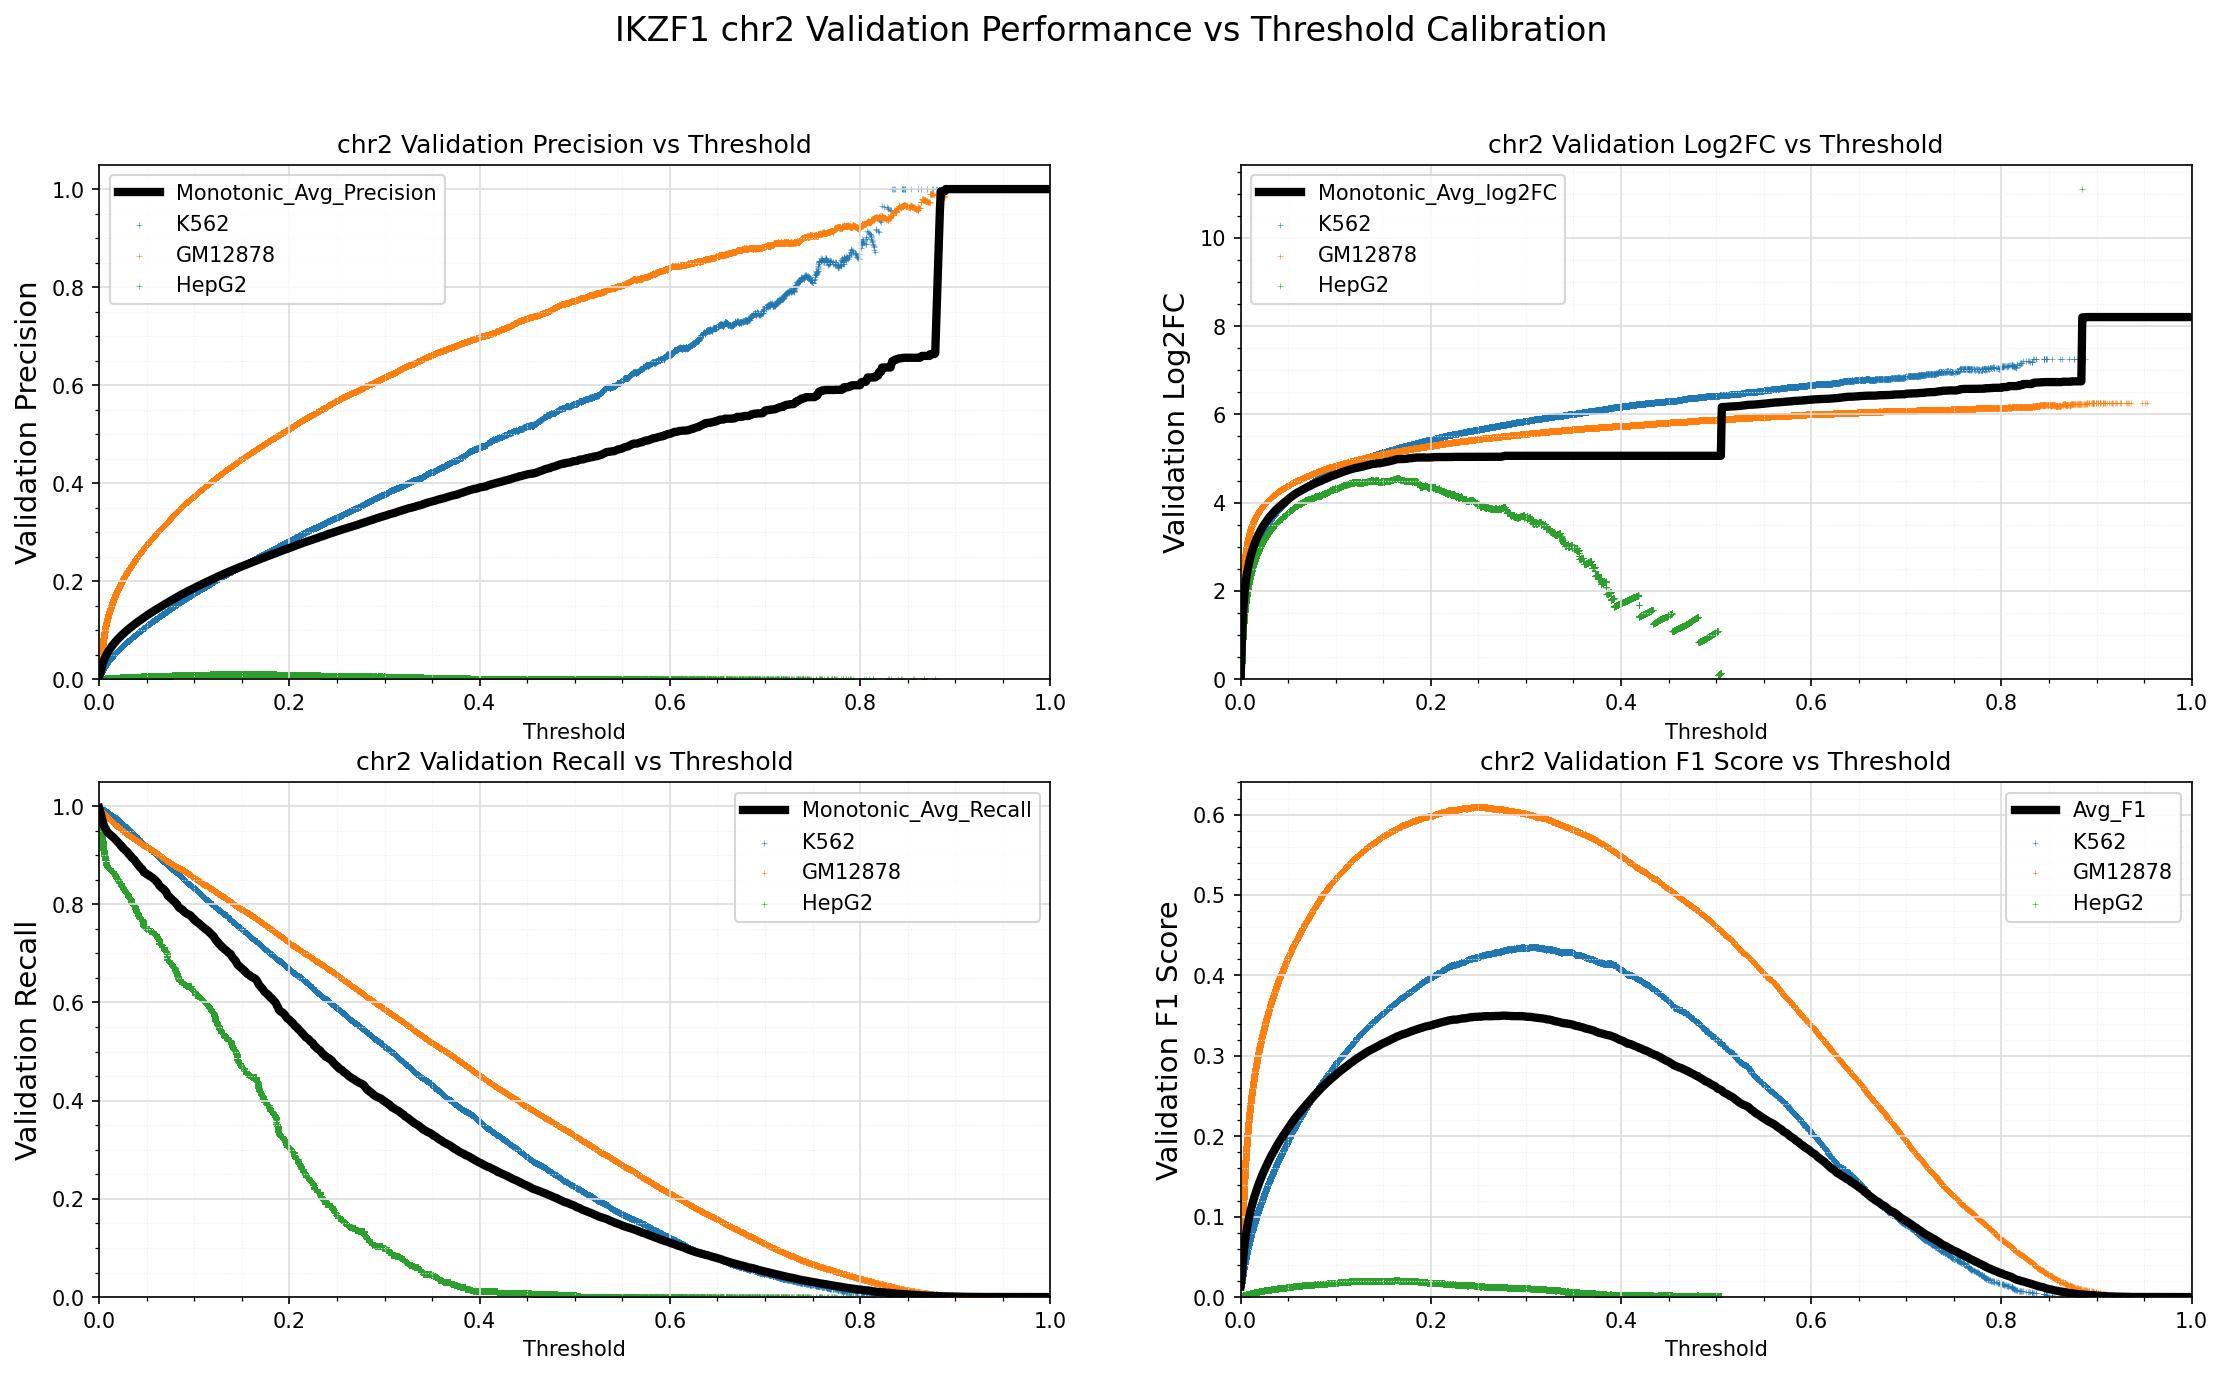

Values plotted in this chart, from the file beside it:
Standard_Thresh	Monotonic_Avg_Precision	Monotonic_Avg_Recall	Monotonic_Avg_log2FC	Avg_F1
0.0	0.006682	0.996	-0.004168	0.01322
0.001	0.01173	0.9886	0.5971	0.02297
0.002	0.01966	0.9827	1.223	0.0379
0.003	0.02696	0.9738	1.626	0.05124
0.004	0.03322	0.9667	1.906	0.06238
0.005	0.03864	0.96	2.115	0.07181
0.006	0.04333	0.9564	2.283	0.07985
0.007	0.04754	0.9533	2.422	0.08697
0.008	0.05131	0.9484	2.537	0.09326
0.009	0.05484	0.9465	2.642	0.09908
0.01	0.0581	0.9445	2.734	0.1044
0.011	0.0611	0.9428	2.816	0.1093
0.012	0.06396	0.941	2.891	0.1139
0.013	0.06662	0.9392	2.96	0.1181
0.014	0.06926	0.9381	3.025	0.1223
0.015	0.07177	0.9359	3.083	0.1262
0.016	0.07412	0.9344	3.138	0.1299
0.017	0.07641	0.9321	3.189	0.1334
0.018	0.07864	0.9302	3.237	0.1369
0.019	0.08081	0.9278	3.283	0.1402
0.02	0.08286	0.9261	3.326	0.1433
0.021	0.08491	0.9238	3.367	0.1464
0.022	0.08684	0.9216	3.405	0.1493
0.023	0.08877	0.9187	3.441	0.1522
0.024	0.09063	0.9178	3.478	0.155
0.025	0.09241	0.9143	3.509	0.1576
0.026	0.09421	0.913	3.543	0.1603
0.027	0.09599	0.9108	3.574	0.1629
0.028	0.09769	0.9092	3.605	0.1654
0.029	0.09943	0.9076	3.635	0.1679
0.03	0.1011	0.9059	3.663	0.1703
0.031	0.1028	0.9024	3.688	0.1727
0.032	0.1044	0.9007	3.715	0.175
0.033	0.1059	0.8991	3.74	0.1772
0.034	0.1075	0.8954	3.762	0.1793
0.035	0.109	0.8937	3.786	0.1814
0.036	0.1105	0.8923	3.81	0.1835
0.037	0.112	0.8908	3.834	0.1857
0.038	0.1136	0.888	3.855	0.1879
0.039	0.115	0.8849	3.874	0.1899
0.04	0.1164	0.8829	3.894	0.1918
0.041	0.1178	0.8799	3.913	0.1937
0.042	0.1192	0.8782	3.933	0.1956
0.043	0.1206	0.8751	3.95	0.1974
0.044	0.1219	0.8736	3.971	0.1993
0.045	0.1232	0.8721	3.99	0.201
0.046	0.1246	0.869	4.006	0.2028
0.047	0.1259	0.8652	4.02	0.2046
0.048	0.1273	0.8641	4.039	0.2065
0.049	0.1287	0.8629	4.058	0.2083
0.05	0.13	0.8613	4.075	0.21
0.051	0.1314	0.8607	4.094	0.2119
0.052	0.1327	0.8598	4.111	0.2136
0.053	0.134	0.8576	4.127	0.2152
0.054	0.1353	0.8567	4.144	0.2169
0.055	0.1365	0.8555	4.16	0.2186
0.056	0.1378	0.8542	4.175	0.2203
0.057	0.1391	0.8525	4.191	0.2218
0.058	0.1403	0.8511	4.206	0.2234
0.059	0.1415	0.8494	4.22	0.2249
... 941 more rows
